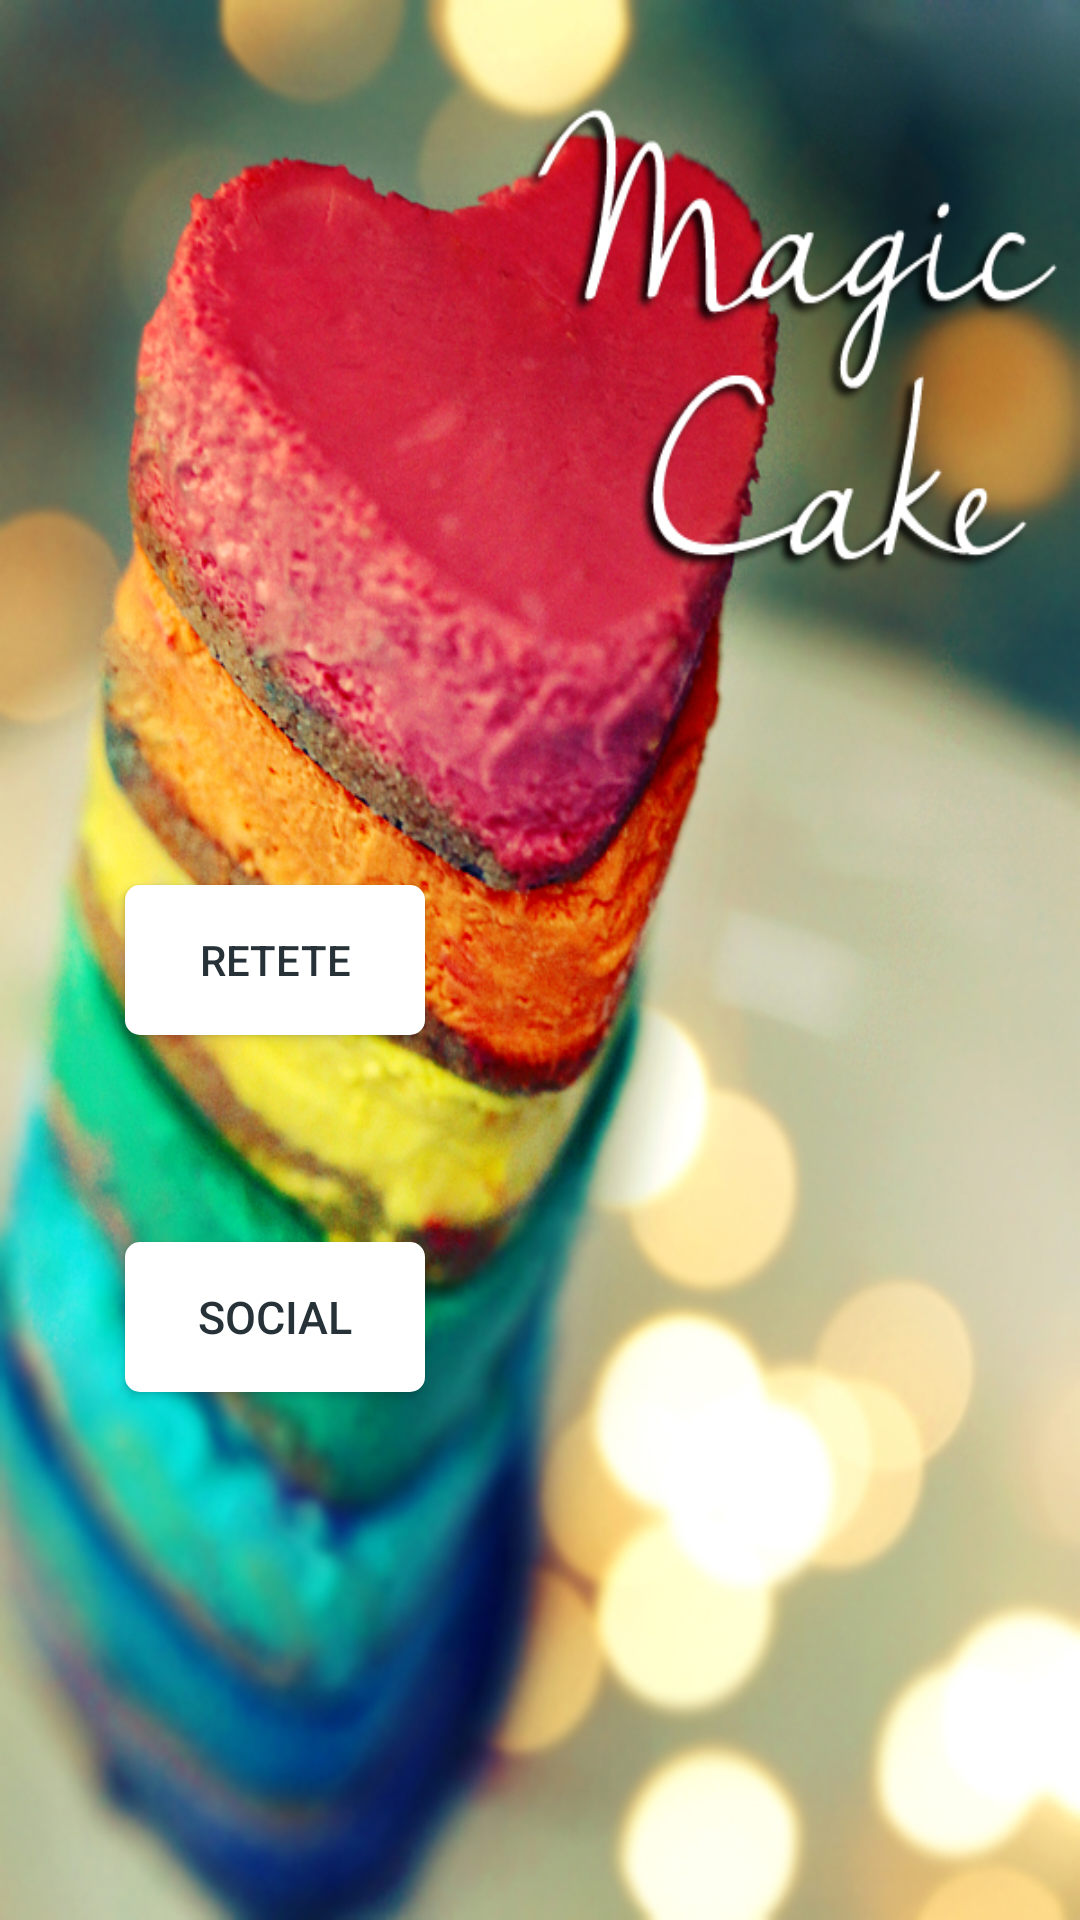

Produce the Android XML layout that renders to this screen, including the resource entries it uses.
<!-- AndroidManifest.xml: application theme Theme.AppCompat.NoActionBar -->
<!-- res/layout/activity_main.xml -->
<?xml version="1.0" encoding="utf-8"?>
<RelativeLayout xmlns:android="http://schemas.android.com/apk/res/android"
    xmlns:tools="http://schemas.android.com/tools"
    android:layout_width="match_parent"
    android:layout_height="match_parent"
    android:paddingBottom="@dimen/activity_vertical_margin"
    android:paddingLeft="@dimen/activity_horizontal_margin"
    android:paddingRight="@dimen/activity_horizontal_margin"
    android:paddingTop="@dimen/activity_vertical_margin"
    android:background="@drawable/mainactivity_bgcolors"
    tools:context="com.example.myapplication.magiccakeapp.MainActivity">

    <Button
        android:text="@string/btnretete"
        android:id="@+id/btnretete"
        android:layout_width="100dp"
        android:layout_height="50dp"
        android:textColor="@color/textDark"
        android:background="@drawable/buttons"
        android:layout_marginStart="42dp"
        android:layout_centerVertical="true"
        android:layout_alignParentStart="true" />

    <Button
        android:text="@string/btnsocial"
        android:id="@+id/btnsocial"
        android:textColor="@color/textDark"
        android:layout_width="100dp"
        android:layout_height="50dp"
        android:textSize="15sp"
        android:background="@drawable/buttons"
        android:layout_below="@+id/btnretete"
        android:layout_alignStart="@+id/btnretete"
        android:layout_marginTop="69dp" />

</RelativeLayout>
<!-- resources referenced by this layout -->
<resources>
  <color name="textDark">#263238</color>
  <!-- drawable buttons (drawable) -->
  <?xml version="1.0" encoding="utf-8"?>
  <shape
      android:shape="rectangle"
      xmlns:android="http://schemas.android.com/apk/res/android">
  <solid
      android:color="@color/White"></solid>
  
  <corners android:radius="5dp"/>
  </shape>
  <!-- drawable mainactivity_bgcolors: jpg bitmap (drawable, 415226 bytes) -->
  <string name="btnretete">Retete</string>
  <string name="btnsocial">Social</string>
  <color name="White">#ffffff</color>
</resources>
